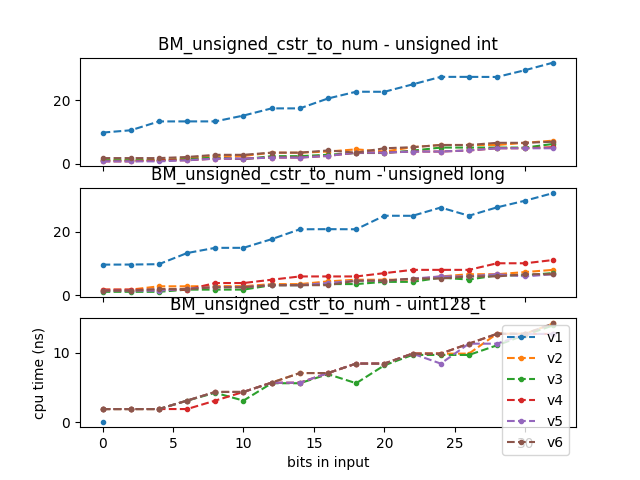

The file beside this chart, header and first rows:
2020-09-01T16:04:13-04:00
Running /root/llutils/build/benchmark/be…
Run on (20 X 3200 MHz CPU s)
CPU Caches:
L1 Data 32 KiB (x10)
L1 Instruction 32 KiB (x10)
L2 Unified 1024 KiB (x10)
L3 Unified 14080 KiB (x1)
Load Average: 1.00, 0.83, 0.54
name, iterations, real_time, cpu_time, time_unit, bytes_per_second, items_per_second, label, error_occurred, error_message
BM_unsigned_cstr_to_num_v1<unsigned int>…, 71667614, 9.829, 9.819, ns, , , , , 
BM_unsigned_cstr_to_num_v1<unsigned int>…, 71436722, 10.56, 10.55, ns, , , , , 
BM_unsigned_cstr_to_num_v1<unsigned int>…, 52429317, 13.37, 13.36, ns, , , , , 
BM_unsigned_cstr_to_num_v1<unsigned int>…, 52826709, 13.38, 13.37, ns, , , , , 
BM_unsigned_cstr_to_num_v1<unsigned int>…, 46032866, 13.38, 13.37, ns, , , , , 
BM_unsigned_cstr_to_num_v1<unsigned int>…, 52491121, 15.23, 15.22, ns, , , , , 
BM_unsigned_cstr_to_num_v1<unsigned int>…, 40004185, 17.51, 17.5, ns, , , , , 
BM_unsigned_cstr_to_num_v1<unsigned int>…, 33755899, 17.52, 17.5, ns, , , , , 
BM_unsigned_cstr_to_num_v1<unsigned int>…, 33993923, 20.66, 20.64, ns, , , , , 
BM_unsigned_cstr_to_num_v1<unsigned int>…, 40003115, 22.8, 22.78, ns, , , , , 
BM_unsigned_cstr_to_num_v1<unsigned int>…, 30663715, 22.78, 22.76, ns, , , , , 
BM_unsigned_cstr_to_num_v1<unsigned int>…, 27817857, 25.13, 25.11, ns, , , , , 
BM_unsigned_cstr_to_num_v1<unsigned int>…, 25495847, 27.52, 27.49, ns, , , , , 
BM_unsigned_cstr_to_num_v1<unsigned int>…, 25481794, 27.52, 27.49, ns, , , , , 
BM_unsigned_cstr_to_num_v1<unsigned int>…, 25496105, 27.49, 27.46, ns, , , , , 
BM_unsigned_cstr_to_num_v1<unsigned int>…, 23636189, 29.66, 29.63, ns, , , , , 
BM_unsigned_cstr_to_num_v1<unsigned int>…, 21846174, 32.07, 32.04, ns, , , , , 
BM_unsigned_cstr_to_num_v1<unsigned int>…, , 20.38, 20.36, (1), , , , , 
BM_unsigned_cstr_to_num_v1<unsigned int>…, , 0.3381, 0.3381, , , , , , 
BM_unsigned_cstr_to_num_v2<unsigned int>…, 673894513, 1.04, 1.039, ns, , , , , 
BM_unsigned_cstr_to_num_v2<unsigned int>…, 673894578, 1.04, 1.039, ns, , , , , 
BM_unsigned_cstr_to_num_v2<unsigned int>…, 673887266, 1.04, 1.039, ns, , , , , 
BM_unsigned_cstr_to_num_v2<unsigned int>…, 404351018, 1.733, 1.731, ns, , , , , 
BM_unsigned_cstr_to_num_v2<unsigned int>…, 404338975, 2.426, 2.424, ns, , , , , 
BM_unsigned_cstr_to_num_v2<unsigned int>…, 288834573, 2.426, 2.424, ns, , , , , 
BM_unsigned_cstr_to_num_v2<unsigned int>…, 288827419, 3.445, 3.441, ns, , , , , 
BM_unsigned_cstr_to_num_v2<unsigned int>…, 203093700, 3.443, 3.44, ns, , , , , 
BM_unsigned_cstr_to_num_v2<unsigned int>…, 183775199, 3.812, 3.808, ns, , , , , 
BM_unsigned_cstr_to_num_v2<unsigned int>…, 288765061, 4.506, 4.501, ns, , , , , 
BM_unsigned_cstr_to_num_v2<unsigned int>…, 155521810, 3.813, 3.809, ns, , , , , 
BM_unsigned_cstr_to_num_v2<unsigned int>…, 134779678, 5.199, 5.194, ns, , , , , 
BM_unsigned_cstr_to_num_v2<unsigned int>…, 134786805, 5.892, 5.886, ns, , , , , 
BM_unsigned_cstr_to_num_v2<unsigned int>…, 118927896, 5.892, 5.886, ns, , , , , 
BM_unsigned_cstr_to_num_v2<unsigned int>…, 106404583, 5.893, 5.886, ns, , , , , 
BM_unsigned_cstr_to_num_v2<unsigned int>…, 106396791, 6.586, 6.579, ns, , , , , 
BM_unsigned_cstr_to_num_v2<unsigned int>…, 96266601, 7.279, 7.272, ns, , , , , 
BM_unsigned_cstr_to_num_v2<unsigned int>…, , 3.851, 3.847, (1), , , , , 
BM_unsigned_cstr_to_num_v2<unsigned int>…, , 0.5139, 0.5139, , , , , , 
BM_unsigned_cstr_to_num_v3<unsigned int>…, 674033201, 1.039, 1.039, ns, , , , , 
BM_unsigned_cstr_to_num_v3<unsigned int>…, 674051465, 1.04, 1.039, ns, , , , , 
BM_unsigned_cstr_to_num_v3<unsigned int>…, 505451956, 1.04, 1.039, ns, , , , , 
BM_unsigned_cstr_to_num_v3<unsigned int>…, 505440836, 1.386, 1.385, ns, , , , , 
BM_unsigned_cstr_to_num_v3<unsigned int>…, 367578889, 1.906, 1.905, ns, , , , , 
BM_unsigned_cstr_to_num_v3<unsigned int>…, 367573571, 1.386, 1.385, ns, , , , , 
BM_unsigned_cstr_to_num_v3<unsigned int>…, 297905997, 2.344, 2.342, ns, , , , , 
BM_unsigned_cstr_to_num_v3<unsigned int>…, 299262343, 2.343, 2.341, ns, , , , , 
BM_unsigned_cstr_to_num_v3<unsigned int>…, 367580306, 2.792, 2.79, ns, , , , , 
BM_unsigned_cstr_to_num_v3<unsigned int>…, 251143313, 3.348, 3.345, ns, , , , , 
BM_unsigned_cstr_to_num_v3<unsigned int>…, 209330172, 3.348, 3.345, ns, , , , , 
BM_unsigned_cstr_to_num_v3<unsigned int>…, 209170212, 4.097, 4.093, ns, , , , , 
BM_unsigned_cstr_to_num_v3<unsigned int>…, 209199518, 5.071, 5.067, ns, , , , , 
... 289 more rows
